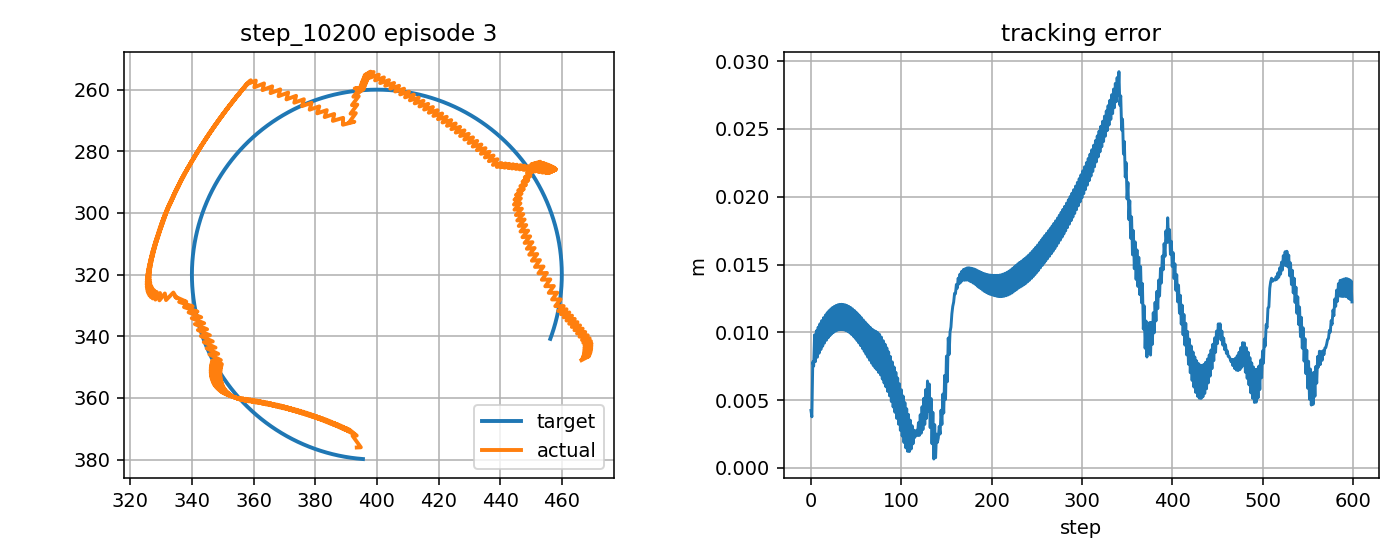

The data file committed next to this chart (first rows):
step, t, x_target_px, y_target_px, x_ee_px, y_ee_px, q1, q2, dq1, dq2, tau1, tau2, tau_pd1, tau_pd2, reward, ee_error_px, ee_error_m, q_error_norm, dq_error_norm, action_norm, action_saturation, tau_total_norm, tau_residual_norm, q_abs_max
0, 3.276, 395.5, 379.8, 393.5, 376.1, -2.511, 2.384, -1.027, -1.667, -3.498, -3.723, -4.962, 0.8436, 0.7207, 4.242, 0.004242, 0.03033, 1.818, 0.959, 0.0, 5.109, 4.795, 2.511
1, 3.292, 395, 379.8, 394.8, 376, -2.5, 2.384, 0.6394, 0.0, 6.74, 13.8, 5.787, 15.11, 0.8546, 3.769, 0.003769, 0.02703, 0.8854, 0.3236, 0.0, 15.36, 1.618, 2.5
2, 3.309, 394.5, 379.7, 392.1, 372.3, -2.517, 2.356, -1.027, -1.667, -11.56, -0.7815, -11.43, 1.742, 0.5931, 7.828, 0.007828, 0.05544, 1.813, 0.5053, 0.0, 11.59, 2.526, 2.517
3, 3.326, 394, 379.7, 393.5, 372.2, -2.507, 2.356, 0.6394, 0.0, 6.136, 16.49, 5.71, 16, 0.7, 7.506, 0.007506, 0.05388, 0.884, 0.1289, 0.0, 17.59, 0.6445, 2.507
4, 3.342, 393.5, 379.6, 390.9, 370.2, -2.524, 2.34, -1.027, -0.9415, -12.85, 1.194, -11.51, 2.632, 0.5476, 9.816, 0.009816, 0.06956, 1.198, 0.3937, 0.0, 12.91, 1.969, 2.524
5, 3.359, 393, 379.6, 392.6, 371.8, -2.513, 2.352, 0.6394, 0.7252, 4.973, 9.453, 5.639, 10.67, 0.7173, 7.845, 0.007845, 0.05644, 1.167, 0.277, 0.0, 10.68, 1.385, 2.513
6, 3.376, 392.5, 379.5, 390, 369.7, -2.53, 2.337, -1.027, -0.9415, -10.3, -5.484, -11.58, -3.127, 0.533, 10.11, 0.01011, 0.0717, 1.195, 0.5357, 0.0, 11.67, 2.679, 2.53
7, 3.392, 392, 379.5, 391.6, 371.3, -2.52, 2.349, 0.6394, 0.7252, 4.892, 9.638, 5.574, 10.71, 0.7039, 8.162, 0.008162, 0.05886, 1.169, 0.2534, 0.0, 10.81, 1.267, 2.52
8, 3.409, 391.5, 379.4, 389, 369.3, -2.537, 2.333, -1.027, -0.9415, -10.42, -5.377, -11.64, -3.091, 0.5229, 10.38, 0.01038, 0.07372, 1.192, 0.5175, 0.0, 11.73, 2.588, 2.537
9, 3.426, 391, 379.3, 390.7, 370.9, -2.526, 2.345, 0.6394, 0.7252, 4.825, 9.811, 5.514, 10.74, 0.6913, 8.458, 0.008458, 0.06113, 1.17, 0.231, 0.0, 10.93, 1.155, 2.526
10, 3.442, 390.5, 379.2, 388.1, 368.9, -2.543, 2.329, -1.027, -0.9415, -10.54, -5.28, -11.7, -3.061, 0.5134, 10.63, 0.01063, 0.07561, 1.19, 0.5007, 0.0, 11.78, 2.503, 2.543
11, 3.459, 390, 379.2, 389.8, 370.4, -2.533, 2.341, 0.6394, 0.7252, 4.795, 9.964, 5.458, 10.77, 0.6797, 8.731, 0.008731, 0.06325, 1.172, 0.208, 0.0, 11.06, 1.04, 2.533
12, 3.476, 389.5, 379.1, 387.1, 368.5, -2.55, 2.326, -1.027, -0.9415, -10.64, -5.191, -11.75, -3.037, 0.5047, 10.87, 0.01087, 0.07737, 1.188, 0.485, 0.0, 11.84, 2.425, 2.55
13, 3.492, 389, 379, 388.9, 370, -2.539, 2.338, 0.6394, 0.7252, 4.79, 10.03, 5.408, 10.79, 0.669, 8.981, 0.008981, 0.0652, 1.173, 0.1952, 0.0, 11.12, 0.9758, 2.539
14, 3.509, 388.5, 378.9, 386.1, 368.1, -2.556, 2.322, -1.027, -0.9415, -10.72, -5.112, -11.8, -3.018, 0.4968, 11.08, 0.01108, 0.07899, 1.186, 0.4705, 0.0, 11.88, 2.352, 2.556
15, 3.526, 388.1, 378.8, 387.9, 369.6, -2.546, 2.334, 0.6394, 0.7252, 4.772, 10.11, 5.364, 10.8, 0.6593, 9.208, 0.009208, 0.06699, 1.175, 0.1823, 0.0, 11.18, 0.9113, 2.546
16, 3.542, 387.6, 378.7, 385.2, 367.7, -2.563, 2.319, -1.027, -0.9415, -10.8, -5.042, -11.84, -3.006, 0.4896, 11.27, 0.01127, 0.08046, 1.184, 0.4572, 0.0, 11.92, 2.286, 2.563
17, 3.559, 387.1, 378.6, 387, 369.2, -2.552, 2.331, 0.6394, 0.7252, 4.745, 10.2, 5.325, 10.81, 0.6506, 9.413, 0.009413, 0.0686, 1.176, 0.1686, 0.0, 11.25, 0.8431, 2.552
18, 3.576, 386.6, 378.5, 384.2, 367.3, -2.569, 2.315, -1.027, -0.9415, -10.86, -4.98, -11.87, -2.998, 0.4833, 11.44, 0.01144, 0.08179, 1.183, 0.4451, 0.0, 11.95, 2.225, 2.569
19, 3.592, 386.1, 378.4, 386, 368.8, -2.559, 2.327, 0.6394, 0.7252, 4.728, 10.29, 5.291, 10.82, 0.6429, 9.593, 0.009593, 0.07005, 1.177, 0.1536, 0.0, 11.33, 0.7678, 2.559
20, 3.609, 385.6, 378.3, 383.2, 366.9, -2.576, 2.311, -1.027, -0.9415, -10.91, -4.927, -11.9, -2.996, 0.4777, 11.6, 0.0116, 0.08296, 1.181, 0.4342, 0.0, 11.97, 2.171, 2.576
21, 3.626, 385.1, 378.1, 385, 368.4, -2.565, 2.323, 0.6394, 0.7252, 4.717, 10.41, 5.265, 10.81, 0.6362, 9.75, 0.00975, 0.07132, 1.178, 0.1363, 0.0, 11.43, 0.6817, 2.565
22, 3.642, 384.6, 378, 382.2, 366.5, -2.582, 2.308, -1.027, -0.9415, -10.95, -4.883, -11.93, -3, 0.4729, 11.72, 0.01172, 0.08399, 1.18, 0.4246, 0.0, 11.99, 2.123, 2.582
23, 3.659, 384.2, 377.9, 384.1, 368, -2.571, 2.32, 0.6394, 0.7252, 4.72, 10.51, 5.244, 10.81, 0.6306, 9.884, 0.009884, 0.07241, 1.179, 0.1203, 0.0, 11.52, 0.6017, 2.571
24, 3.676, 383.7, 377.7, 381.2, 366.2, -2.589, 2.304, -1.027, -0.9415, -10.97, -4.846, -11.95, -3.009, 0.469, 11.83, 0.01183, 0.08485, 1.179, 0.4161, 0.0, 11.99, 2.081, 2.589
25, 3.692, 383.2, 377.6, 383.1, 367.6, -2.578, 2.316, 0.6394, 0.7252, 4.737, 10.61, 5.229, 10.8, 0.626, 9.994, 0.009994, 0.07333, 1.179, 0.1055, 0.0, 11.62, 0.5275, 2.578
26, 3.709, 382.7, 377.5, 380.2, 365.8, -2.595, 2.301, -1.027, -0.9415, -10.98, -4.817, -11.96, -3.023, 0.4658, 11.92, 0.01192, 0.08556, 1.178, 0.4089, 0.0, 11.99, 2.045, 2.595
27, 3.726, 382.2, 377.3, 382.1, 367.2, -2.584, 2.313, 0.6394, 0.7252, 4.773, 10.69, 5.222, 10.78, 0.6224, 10.08, 0.01008, 0.07406, 1.18, 0.09171, 0.0, 11.7, 0.4586, 2.584
28, 3.742, 381.8, 377.2, 379.2, 365.5, -2.602, 2.297, -1.027, -0.9415, -10.97, -4.796, -11.96, -3.041, 0.4634, 11.99, 0.01199, 0.08612, 1.178, 0.403, 0.0, 11.97, 2.015, 2.602
29, 3.759, 381.3, 377, 381.1, 366.9, -2.591, 2.309, 0.6394, 0.7252, 4.825, 10.73, 5.221, 10.76, 0.6198, 10.14, 0.01014, 0.07462, 1.18, 0.07941, 0.0, 11.77, 0.397, 2.591
30, 3.776, 380.8, 376.9, 378.2, 365.1, -2.608, 2.293, -1.027, -0.9415, -10.95, -4.784, -11.96, -3.066, 0.4619, 12.03, 0.01203, 0.08651, 1.177, 0.3985, 0.0, 11.95, 1.992, 2.608
31, 3.792, 380.3, 376.7, 380.1, 366.5, -2.597, 2.305, 0.6394, 0.7252, 4.902, 10.73, 5.227, 10.73, 0.6183, 10.18, 0.01018, 0.075, 1.18, 0.06504, 0.0, 11.8, 0.3252, 2.597
32, 3.809, 379.9, 376.5, 377.1, 364.8, -2.614, 2.29, -1.027, -0.9415, -10.92, -4.779, -11.95, -3.095, 0.4611, 12.06, 0.01206, 0.08675, 1.177, 0.3953, 0.0, 11.92, 1.976, 2.614
33, 3.826, 379.4, 376.4, 379.1, 366.2, -2.604, 2.302, 0.6394, 0.7252, 5.008, 10.7, 5.24, 10.7, 0.6178, 10.2, 0.0102, 0.0752, 1.18, 0.04642, 0.0, 11.82, 0.2321, 2.604
34, 3.842, 378.9, 376.2, 376.1, 364.5, -2.621, 2.286, -1.027, -0.9415, -10.87, -4.781, -11.93, -3.128, 0.4611, 12.07, 0.01207, 0.08683, 1.177, 0.3935, 0.0, 11.87, 1.968, 2.621
35, 3.859, 378.5, 376, 378.1, 365.8, -2.61, 2.298, 0.6394, 0.7252, 5.13, 10.66, 5.26, 10.66, 0.6183, 10.2, 0.0102, 0.07521, 1.18, 0.02594, 0.0, 11.83, 0.1297, 2.61
36, 3.876, 378, 375.8, 375, 364.1, -2.627, 2.283, -1.027, -0.9415, -10.8, -4.788, -11.91, -3.166, 0.4618, 12.05, 0.01205, 0.08675, 1.177, 0.3929, 0.0, 11.81, 1.964, 2.627
37, 3.892, 377.5, 375.6, 377, 365.5, -2.617, 2.295, 0.6394, 0.7252, 5.271, 10.62, 5.288, 10.62, 0.6197, 10.17, 0.01017, 0.07505, 1.18, 0.003654, 0.0, 11.85, 0.01827, 2.617
38, 3.909, 377.1, 375.4, 374, 363.8, -2.634, 2.279, -1.027, -0.9415, -10.71, -4.793, -11.88, -3.209, 0.4632, 12.02, 0.01202, 0.08652, 1.177, 0.3934, 0.0, 11.73, 1.967, 2.634
39, 3.926, 376.6, 375.3, 376, 365.2, -2.623, 2.291, 0.6394, 0.7252, 5.43, 10.56, 5.323, 10.58, 0.6222, 10.12, 0.01012, 0.07471, 1.18, 0.02186, 0.0, 11.87, 0.1093, 2.623
40, 3.942, 376.2, 375.1, 372.9, 363.5, -2.64, 2.275, -1.027, -0.9415, -10.61, -4.803, -11.84, -3.257, 0.4652, 11.97, 0.01197, 0.08614, 1.178, 0.3957, 0.0, 11.64, 1.978, 2.64
41, 3.959, 375.7, 374.9, 375, 364.8, -2.63, 2.287, 0.6394, 0.7252, 5.598, 10.51, 5.365, 10.53, 0.6256, 10.05, 0.01005, 0.0742, 1.179, 0.04678, 0.0, 11.91, 0.2339, 2.63
42, 3.976, 375.2, 374.7, 371.9, 363.2, -2.647, 2.272, -1.027, -0.9415, -10.49, -4.822, -11.79, -3.308, 0.4679, 11.91, 0.01191, 0.08562, 1.178, 0.3999, 0.0, 11.54, 2, 2.647
43, 3.992, 374.8, 374.4, 373.9, 364.5, -2.636, 2.284, 0.6394, 0.7252, 5.753, 10.53, 5.415, 10.47, 0.6299, 9.954, 0.009954, 0.07351, 1.179, 0.06853, 0.0, 12, 0.3426, 2.636
44, 4.009, 374.3, 374.2, 370.8, 363, -2.653, 2.268, -1.027, -0.9415, -10.36, -4.85, -11.74, -3.364, 0.4711, 11.82, 0.01182, 0.08496, 1.179, 0.4061, 0.0, 11.44, 2.03, 2.653
45, 4.026, 373.9, 374, 372.9, 364.2, -2.643, 2.28, 0.6394, 0.7252, 5.942, 10.52, 5.473, 10.42, 0.6351, 9.842, 0.009842, 0.07266, 1.178, 0.0964, 0.0, 12.09, 0.482, 2.643
46, 4.042, 373.4, 373.8, 369.7, 362.7, -2.66, 2.264, -1.027, -0.9415, -10.21, -4.88, -11.68, -3.424, 0.4749, 11.73, 0.01173, 0.08416, 1.18, 0.4133, 0.0, 11.32, 2.066, 2.66
47, 4.059, 373, 373.6, 371.8, 363.9, -2.649, 2.277, 0.6394, 0.7252, 6.15, 10.51, 5.538, 10.35, 0.6412, 9.711, 0.009711, 0.07164, 1.178, 0.1262, 0.0, 12.18, 0.6312, 2.649
48, 4.076, 372.5, 373.3, 368.6, 362.4, -2.666, 2.261, -1.027, -0.9415, -10.05, -4.931, -11.61, -3.488, 0.4791, 11.61, 0.01161, 0.08323, 1.181, 0.4241, 0.0, 11.2, 2.121, 2.666
49, 4.092, 372.1, 373.1, 370.7, 363.7, -2.655, 2.273, 0.6394, 0.7252, 6.376, 10.48, 5.611, 10.29, 0.648, 9.561, 0.009561, 0.07047, 1.177, 0.1578, 0.0, 12.27, 0.7889, 2.655
50, 4.109, 371.7, 372.9, 367.5, 362.2, -2.673, 2.257, -1.027, -0.9415, -9.884, -4.987, -11.53, -3.556, 0.4836, 11.49, 0.01149, 0.08219, 1.183, 0.4366, 0.0, 11.07, 2.183, 2.673
51, 4.126, 371.2, 372.6, 369.7, 363.4, -2.662, 2.269, 0.6394, 0.7252, 6.619, 10.44, 5.692, 10.22, 0.6556, 9.395, 0.009395, 0.06915, 1.176, 0.1909, 0.0, 12.36, 0.9543, 2.662
52, 4.142, 370.8, 372.4, 366.4, 361.9, -2.679, 2.254, -1.027, -0.9415, -9.703, -5.064, -11.45, -3.628, 0.4884, 11.36, 0.01136, 0.08104, 1.184, 0.4521, 0.0, 10.94, 2.26, 2.679
53, 4.159, 370.3, 372.2, 368.6, 363.1, -2.668, 2.266, 0.6394, 0.7252, 6.88, 10.39, 5.78, 10.14, 0.6638, 9.214, 0.009214, 0.06769, 1.175, 0.2254, 0.0, 12.46, 1.127, 2.668
54, 4.176, 369.9, 371.9, 365.3, 361.7, -2.686, 2.25, -1.027, -0.9415, -9.506, -5.15, -11.36, -3.704, 0.4933, 11.21, 0.01121, 0.07979, 1.186, 0.4697, 0.0, 10.81, 2.348, 2.686
55, 4.192, 369.5, 371.7, 367.5, 362.9, -2.675, 2.262, 0.6394, 0.7252, 7.156, 10.33, 5.876, 10.06, 0.6726, 9.02, 0.00902, 0.0661, 1.174, 0.2614, 0.0, 12.57, 1.307, 2.675
56, 4.209, 369, 371.4, 364.2, 361.4, -2.692, 2.246, -1.027, -0.9415, -9.296, -5.247, -11.26, -3.783, 0.4983, 11.06, 0.01106, 0.07846, 1.187, 0.4892, 0.0, 10.67, 2.446, 2.692
57, 4.226, 368.6, 371.1, 366.4, 362.6, -2.681, 2.259, 0.6394, 0.7252, 7.403, 10.34, 5.98, 9.984, 0.682, 8.814, 0.008814, 0.0644, 1.173, 0.2934, 0.0, 12.72, 1.467, 2.681
58, 4.242, 368.2, 370.9, 363.1, 361.2, -2.698, 2.243, -1.027, -0.9415, -9.072, -5.391, -11.15, -3.865, 0.5031, 10.91, 0.01091, 0.07706, 1.189, 0.5153, 0.0, 10.55, 2.576, 2.698
59, 4.259, 367.8, 370.6, 365.3, 362.4, -2.688, 2.255, 0.6394, 0.7252, 7.667, 10.34, 6.092, 9.899, 0.6917, 8.601, 0.008601, 0.06259, 1.172, 0.3268, 0.0, 12.87, 1.634, 2.688
... 540 more rows
